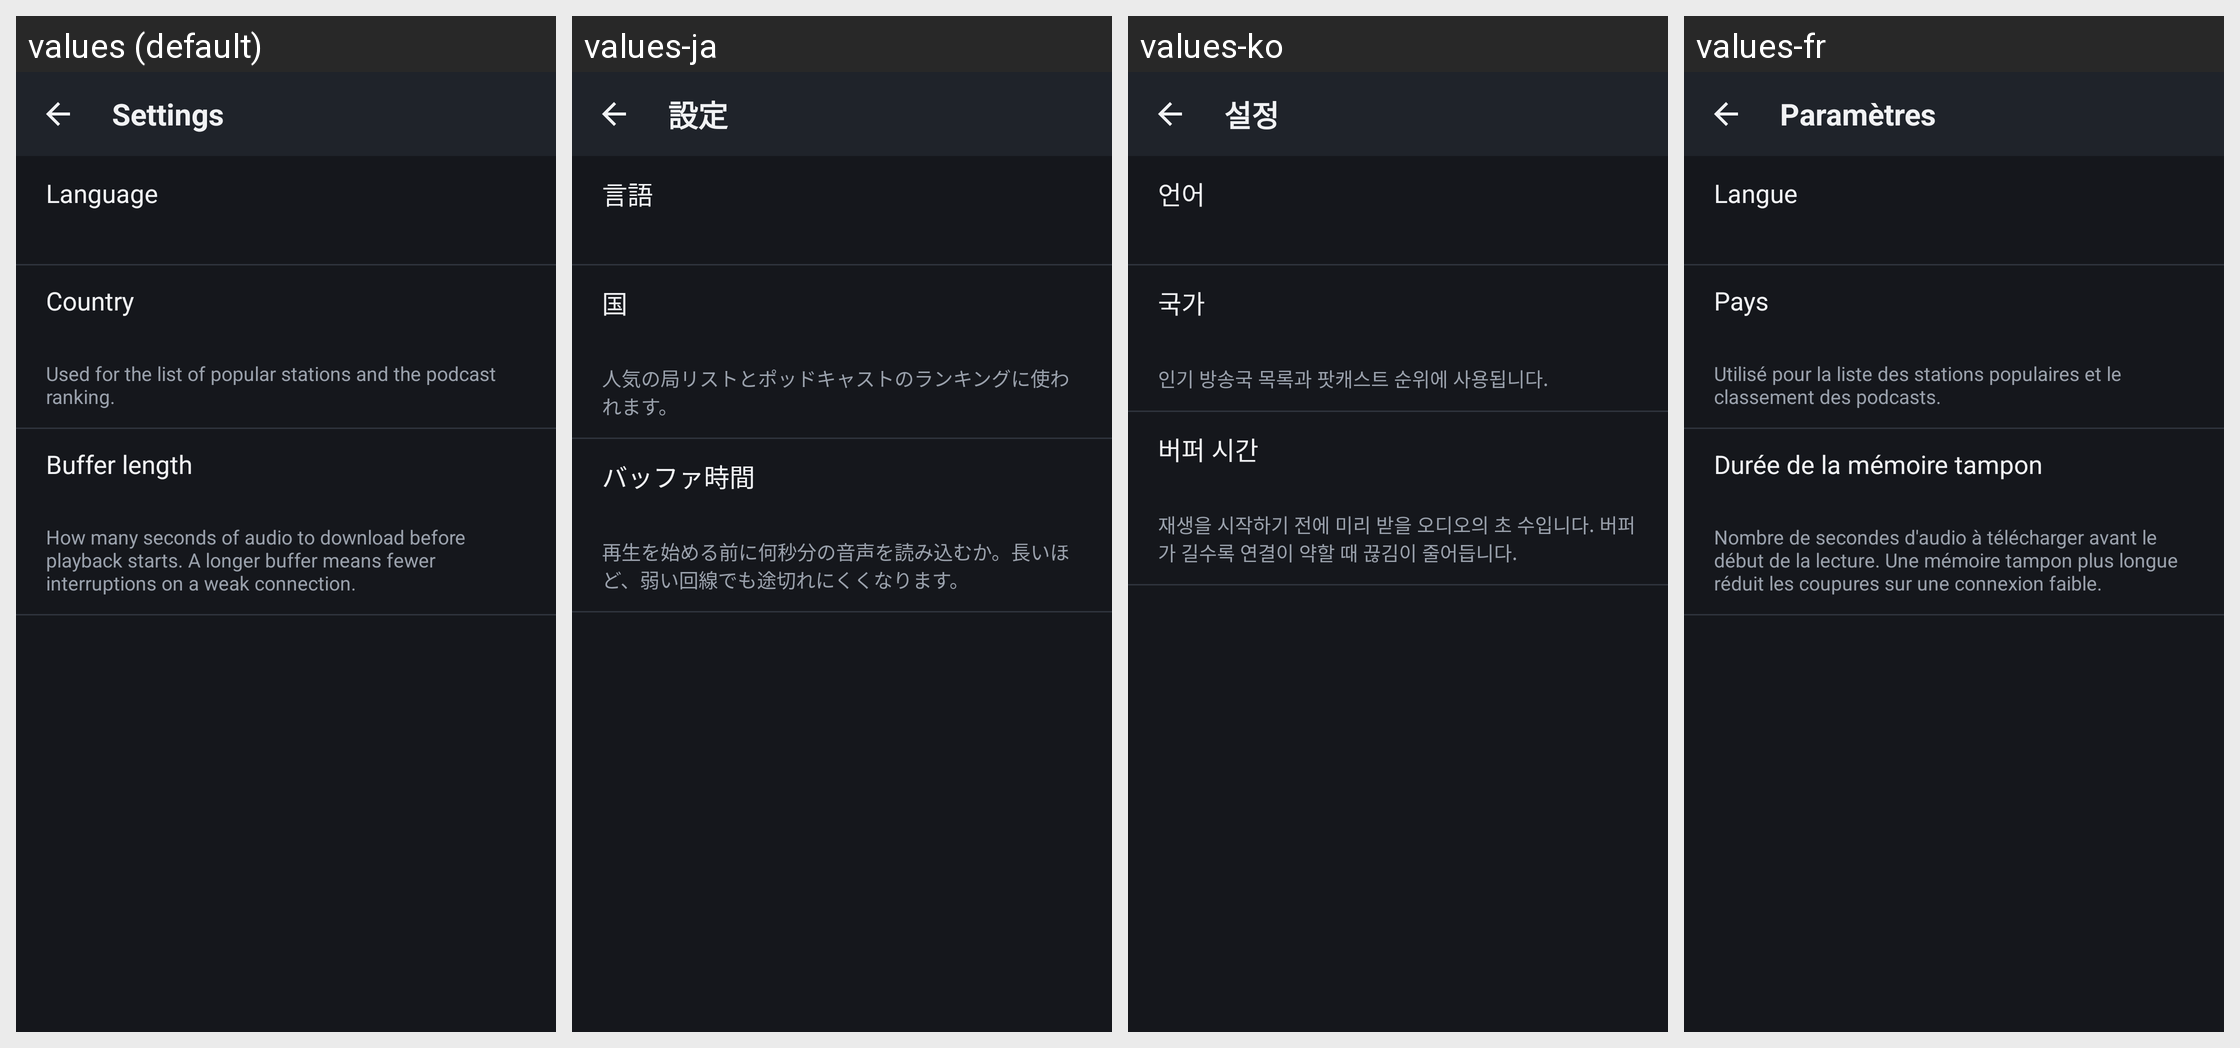

The same Android screen rendered under several of its app's locales, left to right. List the strings drawn on it with the default value and each locale's translation.
Android screen res/layout/activity_settings.xml rendered under 4 locales, left to right: values (default), values-ja, values-ko, values-fr. Device: Nexus 5 (rendered at 1080×1920; each locale shown at half size, 540×960, under a caption strip naming it); theme AppTheme.
Other locales in the repository, not shown: values-ar, values-de, values-es, values-hi, values-in, values-it, values-pl, values-pt, values-ru, values-tr, values-zh.
Strings drawn on this screen, with the default value and each locale's value (text and hints the layout hard-codes, and strings that could not be matched under every locale, appear in the picture but are not listed):

settings
  values: Settings
  values-ja: 設定
  values-ko: 설정
  values-fr: Paramètres

settings_language
  values: Language
  values-ja: 言語
  values-ko: 언어
  values-fr: Langue

settings_country
  values: Country
  values-ja: 国
  values-ko: 국가
  values-fr: Pays

settings_country_desc
  values: Used for the list of popular stations and the podcast ranking.
  values-ja: 人気の局リストとポッドキャストのランキングに使われます。
  values-ko: 인기 방송국 목록과 팟캐스트 순위에 사용됩니다.
  values-fr: Utilisé pour la liste des stations populaires et le classement des podcasts.

settings_buffer
  values: Buffer length
  values-ja: バッファ時間
  values-ko: 버퍼 시간
  values-fr: Durée de la mémoire tampon

settings_buffer_desc
  values: How many seconds of audio to download before playback starts. A longer buffer means fewer interruptions on a weak connection.
  values-ja: 再生を始める前に何秒分の音声を読み込むか。長いほど、弱い回線でも途切れにくくなります。
  values-ko: 재생을 시작하기 전에 미리 받을 오디오의 초 수입니다. 버퍼가 길수록 연결이 약할 때 끊김이 줄어듭니다.
  values-fr: Nombre de secondes d'audio à télécharger avant le début de la lecture. Une mémoire tampon plus longue réduit les coupures sur une connexion faible.
